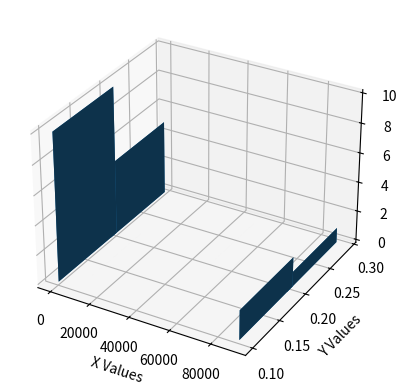

Generate this figure with matplotlib:
import matplotlib.pyplot as plt
import numpy as np
from mpl_toolkits.mplot3d import Axes3D
if __name__ == "__main__":

    dict1 ={(10**-5, 10**-3): 0.5164608068442819, (10**-5, 10**-2): 0.5164608068442819, (10**-5, 10**-1): 0.5164608068442819, (10**-3, 10**-3): 0.48196949170780545, (10**-3, 10**-2): 0.38563674163191264, (10**-3, 10**-1): 0.38563674163191264, (10**-1, 10**-3): 0.38563674163191264, (10**-1, 10**-2): 0.38563674163191264, (10**-1, 10**-1): 0.38563674163191264, (10**1, 10**-3): 0.38563674163191264, (10**1, 10**-2): 0.38563674163191264, (10**1, 10**-1): 0.38563674163191264, (10**3, 10**-3): 0.38563674163191264, (10**3, 10**-2): 0.38563674163191264, (10**3, 10**-1): 0.38563674163191264, (10**5, 10**-3): 0.38563674163191264, (10**5, 10**-2): 0.38563674163191264, (10**5, 10**-1): 0.38563674163191264}

    # Extract x and y values
    x_values = np.array([key[0] for key in dict1.keys()])
    y_values = np.array([key[1] for key in dict1.keys()])
    z_values = np.array(list(dict1.values()))

    # Create a 3D plot
    fig = plt.figure()
    ax = fig.add_subplot(111, projection='3d')

    # Create the 3D histogram
    hist, xedges, yedges = np.histogram2d(x_values, y_values, bins=10,
                                          range=[[min(x_values), max(x_values)], [min(y_values), max(y_values)]])
    xpos, ypos = np.meshgrid(xedges[:-1] + 0.1, yedges[:-1] + 0.1, indexing="ij")

    # Flatten the 2D histogram
    xpos = xpos.ravel()
    ypos = ypos.ravel()
    zpos = np.zeros_like(xpos)
    dx = dy = 0.1
    dz = hist.ravel()

    # Plot the 3D histogram
    ax.bar3d(xpos, ypos, zpos, dx, dy, dz, shade=True)

    # Set axis labels
    ax.set_xlabel('X Values')
    ax.set_ylabel('Y Values')
    ax.set_zlabel('Frequency')

    # Show the plot
    plt.show()
